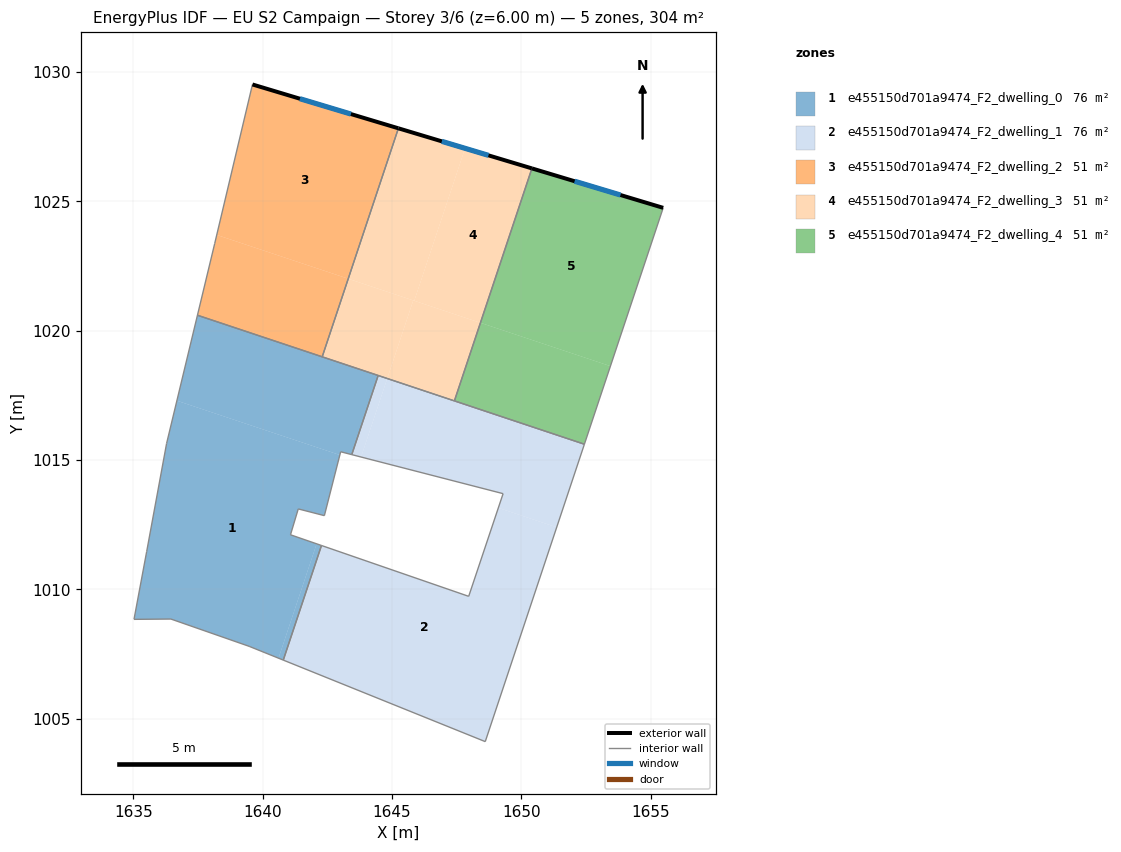
=== STOREY PLAN SPEC (per zone: floor XY polygon, exterior-wall plan segments, windows/doors) ===
zone 1: e455150d701a9474_F2_dwelling_0  (75.9 m²)
  floor: (1642.98, 1015.19) (1642.38, 1012.85) (1641.37, 1013.11) (1641.07, 1012.11) (1642.08, 1011.76) (1640.61, 1007.34) (1639.48, 1007.79) (1636.45, 1008.85) (1635.02, 1008.84) (1635.51, 1011.46) (1636.28, 1015.64) (1636.68, 1017.29)
  floor: (1644.46, 1018.26) (1643.44, 1015.21) (1643.01, 1015.32) (1642.98, 1015.19) (1636.68, 1017.29) (1637.48, 1020.59)
  floor: (1642.27, 1011.69) (1640.80, 1007.26) (1640.61, 1007.34) (1642.08, 1011.76)
  interior walls: 15
zone 2: e455150d701a9474_F2_dwelling_1  (75.9 m²)
  floor: (1651.37, 1012.39) (1648.60, 1004.11) (1640.80, 1007.26) (1642.27, 1011.69) (1647.96, 1009.73) (1649.11, 1013.15)
  floor: (1652.44, 1015.61) (1651.37, 1012.39) (1649.11, 1013.15) (1649.29, 1013.70) (1643.80, 1015.11) (1644.81, 1018.15)
  floor: (1644.81, 1018.15) (1643.80, 1015.11) (1643.44, 1015.21) (1644.46, 1018.26)
  interior walls: 9
zone 3: e455150d701a9474_F2_dwelling_2  (50.6 m²)
  floor: (1645.25, 1027.82) (1643.31, 1022.01) (1638.22, 1023.70) (1639.60, 1029.52)
  floor: (1643.31, 1022.01) (1642.30, 1018.99) (1637.48, 1020.59) (1638.14, 1023.37) (1638.22, 1023.70)
  exterior wall: (1645.25, 1027.82) – (1639.60, 1029.52)  [5.9 m]
    window: (1643.41, 1028.37) – (1641.44, 1028.96)  [2.2 m²]
  interior walls: 4
zone 4: e455150d701a9474_F2_dwelling_3  (50.6 m²)
  floor: (1650.41, 1026.27) (1648.42, 1020.30) (1645.86, 1021.15) (1647.82, 1027.05)
  floor: (1647.82, 1027.05) (1645.86, 1021.15) (1643.31, 1022.01) (1645.25, 1027.82)
  floor: (1648.42, 1020.30) (1647.41, 1017.28) (1644.81, 1018.15) (1645.82, 1021.17)
  floor: (1645.82, 1021.17) (1644.81, 1018.15) (1642.30, 1018.99) (1643.31, 1022.01)
  exterior wall: (1650.41, 1026.27) – (1645.25, 1027.82)  [5.4 m]
    window: (1648.73, 1026.78) – (1646.92, 1027.32)  [2.0 m²]
  interior walls: 4
zone 5: e455150d701a9474_F2_dwelling_4  (50.6 m²)
  floor: (1653.44, 1018.63) (1652.44, 1015.61) (1647.41, 1017.28) (1648.42, 1020.30)
  floor: (1655.48, 1024.75) (1653.44, 1018.63) (1648.42, 1020.30) (1650.41, 1026.27)
  exterior wall: (1655.48, 1024.75) – (1650.41, 1026.27)  [5.3 m]
    window: (1653.83, 1025.24) – (1652.06, 1025.78)  [1.9 m²]
  interior walls: 3

=== DERIVED (storey summary) ===
Building: EU S2 Campaign
Storey: 3 of 6  (floor level z = 6.00 m)
Storey gross floor area: 303.7 m²
Zones on this storey: 5
  - e455150d701a9474_F2_dwelling_0: floor 75.9 m²
  - e455150d701a9474_F2_dwelling_1: floor 75.9 m²
  - e455150d701a9474_F2_dwelling_2: floor 50.6 m²; exterior wall 5.9 m (17.7 m²); 1 window(s) 2.2 m²; WWR 12.2%
  - e455150d701a9474_F2_dwelling_3: floor 50.6 m²; exterior wall 5.4 m (16.2 m²); 1 window(s) 2.0 m²; WWR 12.2%
  - e455150d701a9474_F2_dwelling_4: floor 50.6 m²; exterior wall 5.3 m (15.9 m²); 1 window(s) 1.9 m²; WWR 12.2%
Zone adjacency (shared interzone walls):
  - e455150d701a9474_F2_dwelling_0 ↔ e455150d701a9474_F2_dwelling_1
  - e455150d701a9474_F2_dwelling_0 ↔ e455150d701a9474_F2_dwelling_2
  - e455150d701a9474_F2_dwelling_0 ↔ e455150d701a9474_F2_dwelling_3
  - e455150d701a9474_F2_dwelling_1 ↔ e455150d701a9474_F2_dwelling_3
  - e455150d701a9474_F2_dwelling_1 ↔ e455150d701a9474_F2_dwelling_4
  - e455150d701a9474_F2_dwelling_2 ↔ e455150d701a9474_F2_dwelling_3
  - e455150d701a9474_F2_dwelling_3 ↔ e455150d701a9474_F2_dwelling_4